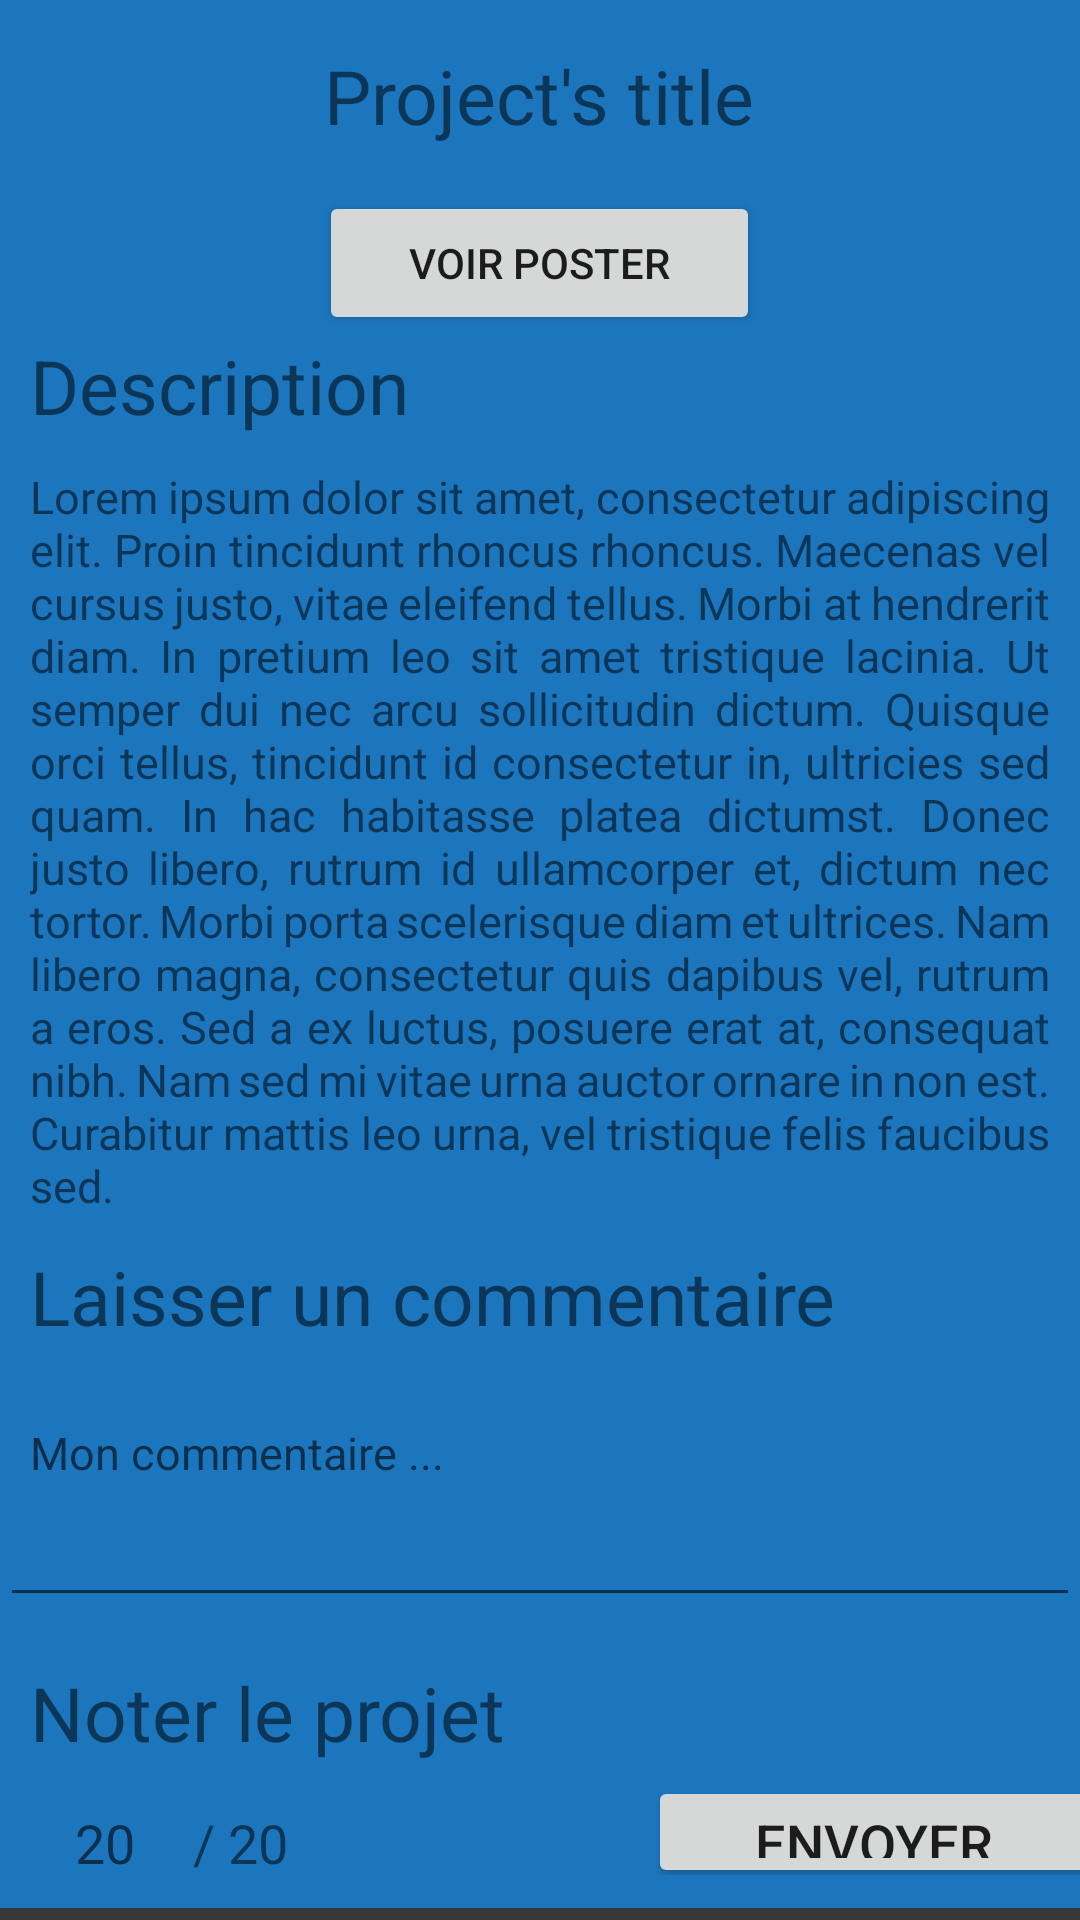

Produce the Android XML layout that renders to this screen, including the resource entries it uses.
<!-- AndroidManifest.xml: application theme AppTheme -->
<!-- res/layout/fragment_project_card_visitor.xml -->
<?xml version="1.0" encoding="utf-8"?>
<LinearLayout xmlns:android="http://schemas.android.com/apk/res/android"
    xmlns:tools="http://schemas.android.com/tools"
    android:layout_width="match_parent"
    android:layout_height="match_parent"
    tools:context=".fragments.ProjectCardVisitor"
    android:orientation="vertical"
    android:background="@drawable/list_border"
    android:layout_marginTop="10dp"
    android:layout_marginBottom="10dp">

    <LinearLayout
        android:layout_width="match_parent"
        android:layout_height="wrap_content"
        android:orientation="vertical"
        android:paddingTop="15dp"
        android:paddingBottom="15dp">

        <TextView
            android:layout_width="wrap_content"
            android:layout_height="wrap_content"
            android:text="Project's title"
            android:textSize="25dp"
            android:layout_gravity="center"
            android:id="@+id/project_title"/>

        <Button
            android:layout_width="wrap_content"
            android:layout_height="wrap_content"
            android:text="Voir poster"
            android:paddingLeft="30dp"
            android:paddingRight="30dp"
            android:layout_gravity="center"
            android:layout_marginTop="15dp"
            android:id="@+id/button_poster"/>

        <TextView
            android:layout_width="wrap_content"
            android:layout_height="wrap_content"
            android:text="Description"
            android:textSize="25dp"
            android:paddingLeft="10dp"/>

        <TextView
            android:layout_width="match_parent"
            android:layout_height="wrap_content"
            android:textSize="15dp"
            android:id="@+id/project_description"
            android:text="Lorem ipsum dolor sit amet, consectetur adipiscing elit. Proin tincidunt rhoncus rhoncus. Maecenas vel cursus justo, vitae eleifend tellus. Morbi at hendrerit diam. In pretium leo sit amet tristique lacinia. Ut semper dui nec arcu sollicitudin dictum. Quisque orci tellus, tincidunt id consectetur in, ultricies sed quam. In hac habitasse platea dictumst. Donec justo libero, rutrum id ullamcorper et, dictum nec tortor. Morbi porta scelerisque diam et ultrices. Nam libero magna, consectetur quis dapibus vel, rutrum a eros. Sed a ex luctus, posuere erat at, consequat nibh. Nam sed mi vitae urna auctor ornare in non est. Curabitur mattis leo urna, vel tristique felis faucibus sed."
            android:padding="10dp"
            android:justificationMode="inter_word"/>

        <TextView
            android:layout_width="wrap_content"
            android:layout_height="wrap_content"
            android:text="Laisser un commentaire"
            android:textSize="25dp"
            android:paddingLeft="10dp"/>

        <EditText
            android:layout_width="match_parent"
            android:layout_height="75dp"
            android:inputType="text|textMultiLine"
            android:gravity="top"
            android:hint="Mon commentaire ..."
            android:padding="10dp"
            android:layout_marginTop="15dp"
            android:textSize="15dp"
            android:id="@+id/project_comment"/>

        <TextView
            android:layout_width="wrap_content"
            android:layout_height="wrap_content"
            android:text="Noter le projet"
            android:textSize="25dp"
            android:paddingLeft="10dp"
            android:layout_marginTop="15dp"/>

        <LinearLayout
            android:layout_width="match_parent"
            android:layout_height="wrap_content"
            android:orientation="horizontal">

            <EditText
                android:layout_width="50dp"
                android:layout_height="50dp"
                android:hint="20"
                android:gravity="center"
                android:layout_marginLeft="10dp"
                android:textSize="18dp"
                android:id="@+id/project_mark"/>

            <TextView
                android:layout_width="wrap_content"
                android:layout_height="wrap_content"
                android:text=" / 20"
                android:textSize="18dp"
                android:inputType="number"/>

            <Button
                android:layout_width="150dp"
                android:layout_height="wrap_content"
                android:text="Envoyer"
                android:textSize="18dp"
                android:layout_marginLeft="120dp"
                android:id="@+id/btn_send_data"/>


        </LinearLayout>



    </LinearLayout>

</LinearLayout>
<!-- resources referenced by this layout -->
<resources>
  <!-- drawable list_border (drawable) -->
  <?xml version="1.0" encoding="utf-8"?>
  <layer-list xmlns:android="http://schemas.android.com/apk/res/android">
  
      <item>
          <shape android:shape="rectangle">
              <stroke android:width="1dp" android:color="#383838"/>
              <solid android:color="#383838"/>
          </shape>
      </item>
  
      <item android:bottom="4dp">
          <shape android:shape = "rectangle">
              <strock android:width="1dp" android:color="#1c76be"/>
              <solid android:color="#1c76be"/>
  
          </shape>
      </item>
  
  </layer-list>
  <style name="AppTheme" parent="Theme.AppCompat.Light.DarkActionBar">
          
          <item name="colorPrimary">@color/colorDeepBlue</item>
          <item name="colorPrimaryDark">@color/colorPrimaryDark</item>
          <item name="colorAccent">@color/colorAccent</item>
      </style>
  <color name="colorDeepBlue">#1c76be</color>
  <color name="colorPrimaryDark">#3700B3</color>
  <color name="colorAccent">#03DAC5</color>
</resources>
